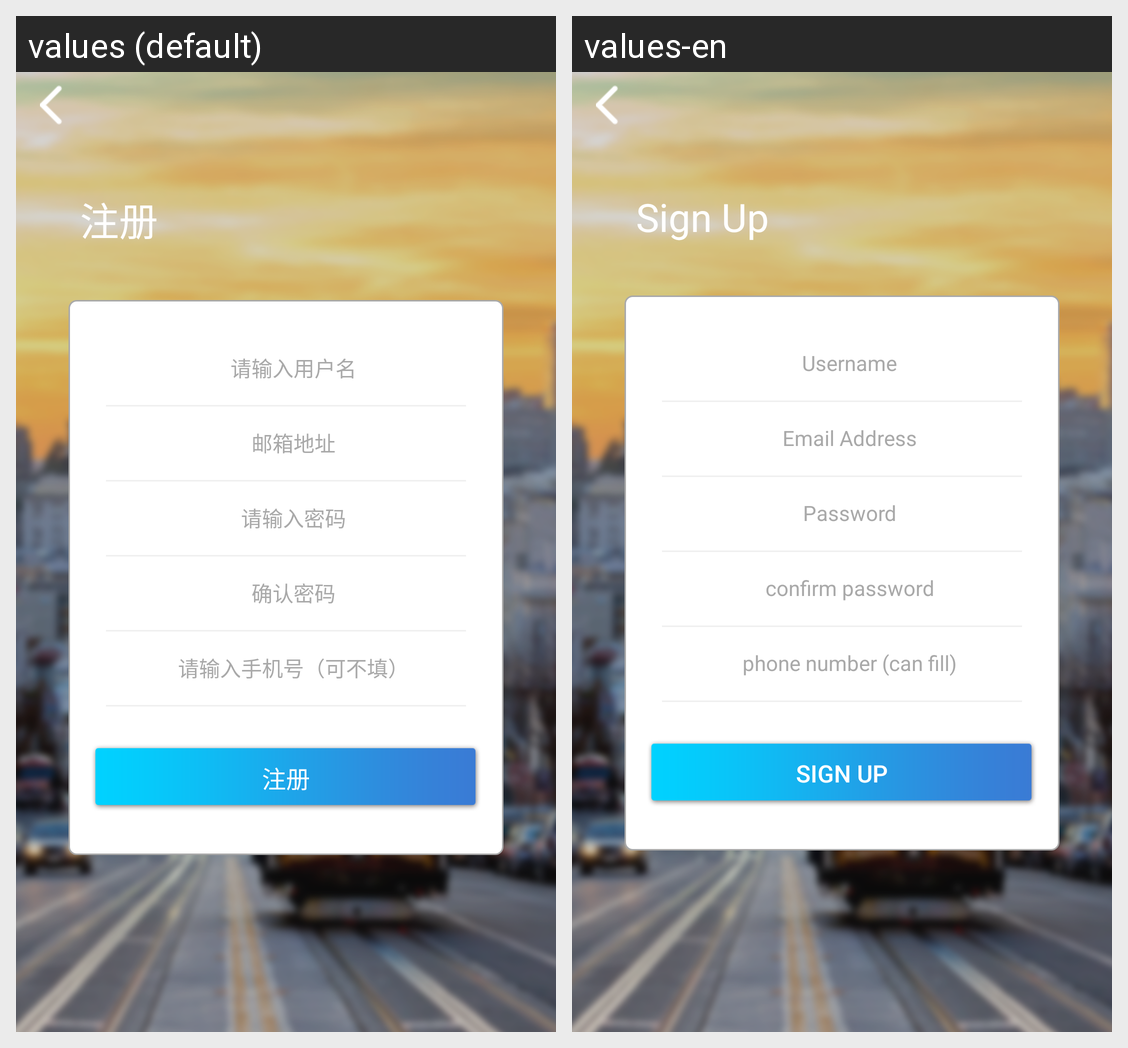

The Android screen above is rendered under two locales of the same app. Produce the string resources it draws, with the default and per-locale values.
Android screen res/layout/activity_login.xml rendered under 2 locales, left to right: values (default), values-en. Device: Nexus 5 (rendered at 1080×1920; each locale shown at half size, 540×960, under a caption strip naming it); theme AppTheme.
Strings drawn on this screen, with the default value and each locale's value (text and hints the layout hard-codes, and strings that could not be matched under every locale, appear in the picture but are not listed):

log_sign
  values: 注册
  values-en: Sign Up

sign_user
  values: 请输入用户名
  values-en: Username

forget_emil
  values: 邮箱地址
  values-en: Email Address

hiht_pwd
  values: 请输入密码
  values-en: Password

forget_repwd
  values: 确认密码
  values-en: confirm password

sign_phone
  values: 请输入手机号（可不填）
  values-en: phone number (can fill)
